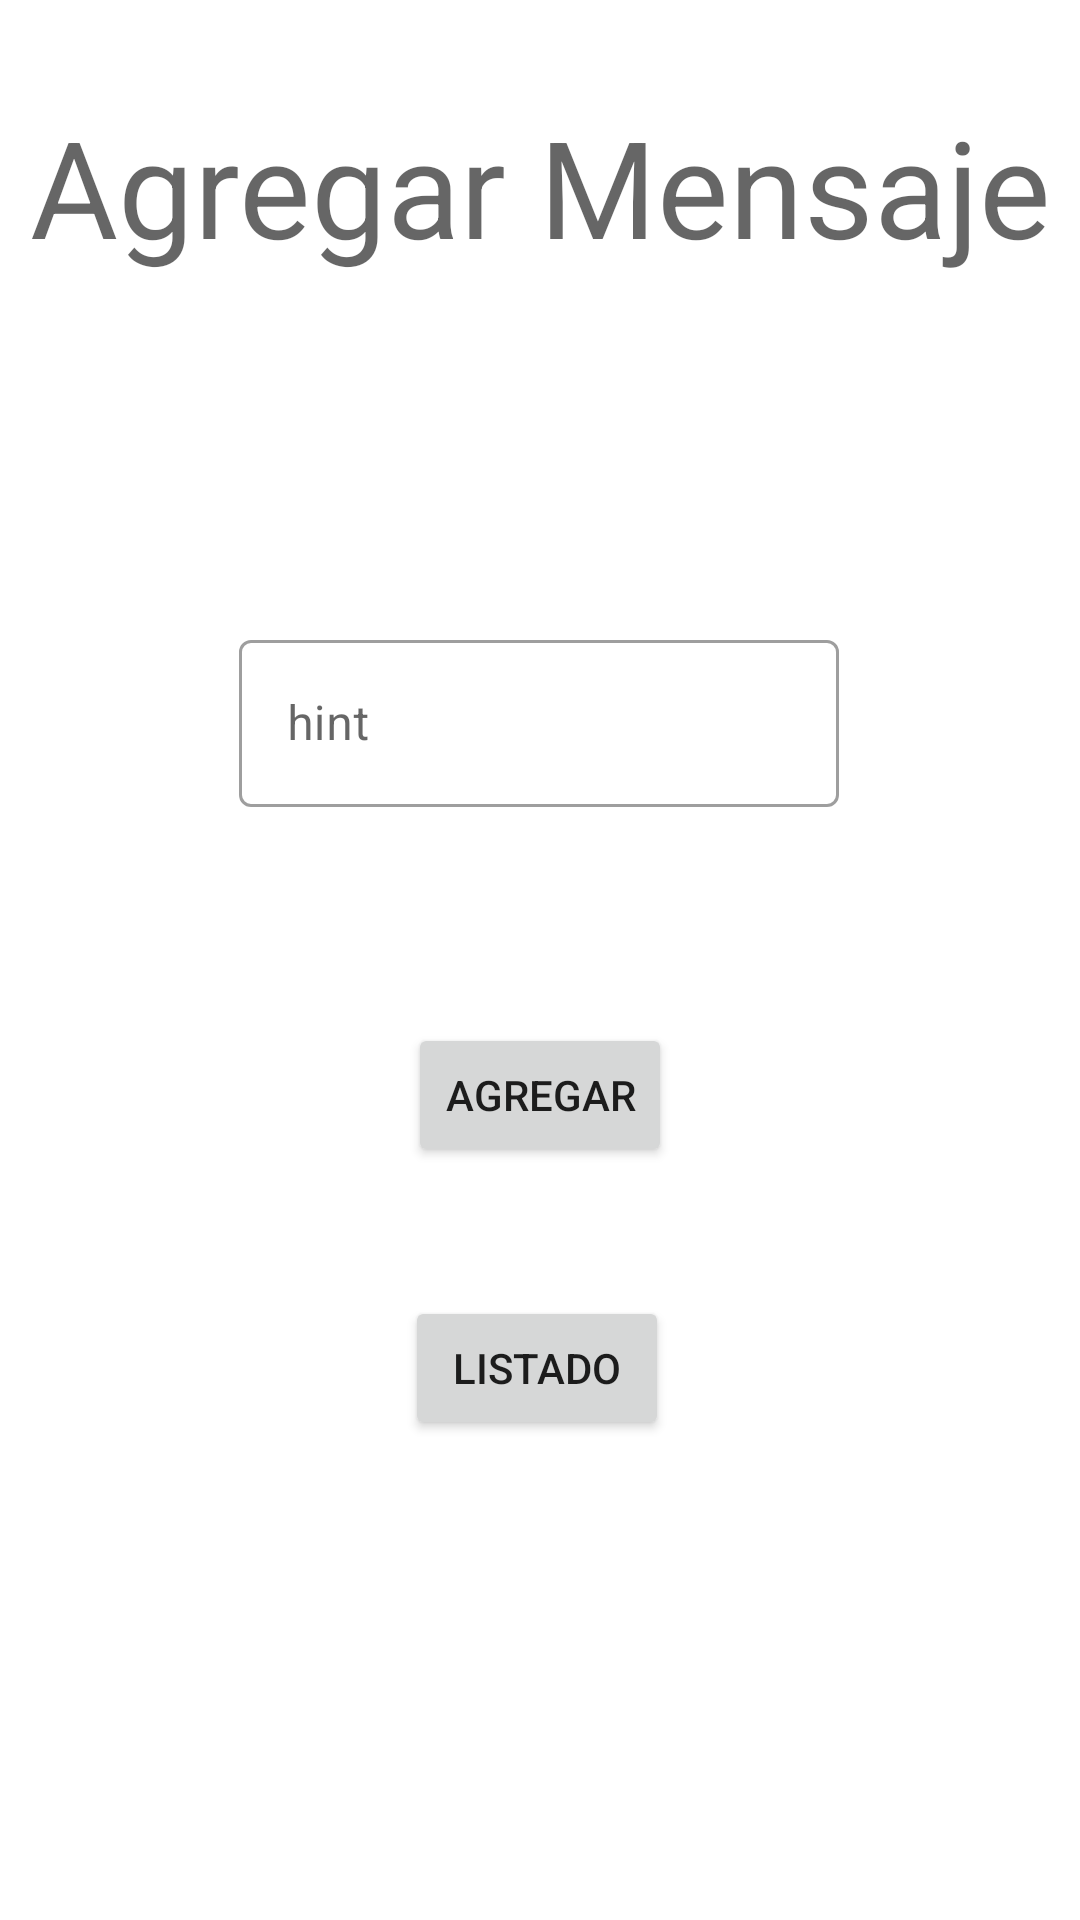

Layout XML and referenced resources for this Android screen:
<!-- AndroidManifest.xml: application theme Theme.TutoExpressRoom -->
<!-- res/layout/fragment_home.xml -->
<?xml version="1.0" encoding="utf-8"?>
<androidx.constraintlayout.widget.ConstraintLayout xmlns:android="http://schemas.android.com/apk/res/android"
    xmlns:app="http://schemas.android.com/apk/res-auto"
    xmlns:tools="http://schemas.android.com/tools"
    android:layout_width="match_parent"
    android:layout_height="match_parent"
    tools:context=".ui.HomeFragment">


    <TextView
        android:id="@+id/textView"
        android:layout_width="wrap_content"
        android:layout_height="wrap_content"
        android:layout_marginTop="32dp"
        android:text="Agregar Mensaje"
        android:textAppearance="@style/TextAppearance.AppCompat.Display2"
        app:layout_constraintEnd_toEndOf="parent"
        app:layout_constraintStart_toStartOf="parent"
        app:layout_constraintTop_toTopOf="parent" />

    <com.google.android.material.textfield.TextInputLayout
        android:id="@+id/timensaje"
        style="@style/Widget.MaterialComponents.TextInputLayout.OutlinedBox"
        android:layout_width="200dp"
        android:layout_height="wrap_content"
        android:layout_marginTop="116dp"
        app:layout_constraintEnd_toEndOf="parent"
        app:layout_constraintHorizontal_bias="0.497"
        app:layout_constraintStart_toStartOf="parent"
        app:layout_constraintTop_toBottomOf="@+id/textView">

        <com.google.android.material.textfield.TextInputEditText
            android:id="@+id/etmensaje"
            android:layout_width="match_parent"
            android:layout_height="wrap_content"
            android:hint="hint" />
    </com.google.android.material.textfield.TextInputLayout>

    <Button
        android:id="@+id/button"
        android:layout_width="wrap_content"
        android:layout_height="wrap_content"
        android:layout_marginTop="72dp"
        android:text="AGREGAR"
        app:layout_constraintEnd_toEndOf="parent"
        app:layout_constraintStart_toStartOf="parent"
        app:layout_constraintTop_toBottomOf="@+id/timensaje" />

    <Button
        android:id="@+id/button2"
        android:layout_width="wrap_content"
        android:layout_height="wrap_content"
        android:layout_marginTop="43dp"
        android:layout_marginEnd="1dp"
        android:text="LISTADO"
        app:layout_constraintEnd_toEndOf="@+id/button"
        app:layout_constraintTop_toBottomOf="@+id/button" />

</androidx.constraintlayout.widget.ConstraintLayout>
<!-- resources referenced by this layout -->
<resources>
  <style name="Theme.TutoExpressRoom" parent="Theme.MaterialComponents.DayNight.DarkActionBar">
          
          <item name="colorPrimary">@color/purple_500</item>
          <item name="colorPrimaryVariant">@color/purple_700</item>
          <item name="colorOnPrimary">@color/white</item>
          
          <item name="colorSecondary">@color/teal_200</item>
          <item name="colorSecondaryVariant">@color/teal_700</item>
          <item name="colorOnSecondary">@color/black</item>
          
          <item name="android:statusBarColor" tools:targetApi="l">?attr/colorPrimaryVariant</item>
          
      </style>
  <!-- not gathered from this repository: default colours our renderer supplied (Android Studio template values) -->
  <color name="purple_500">#FF6200EE</color>
  <color name="purple_700">#FF3700B3</color>
  <color name="teal_200">#FF03DAC5</color>
  <color name="teal_700">#FF018786</color>
  <color name="black">#FF000000</color>
  <color name="white">#FFFFFFFF</color>
</resources>
